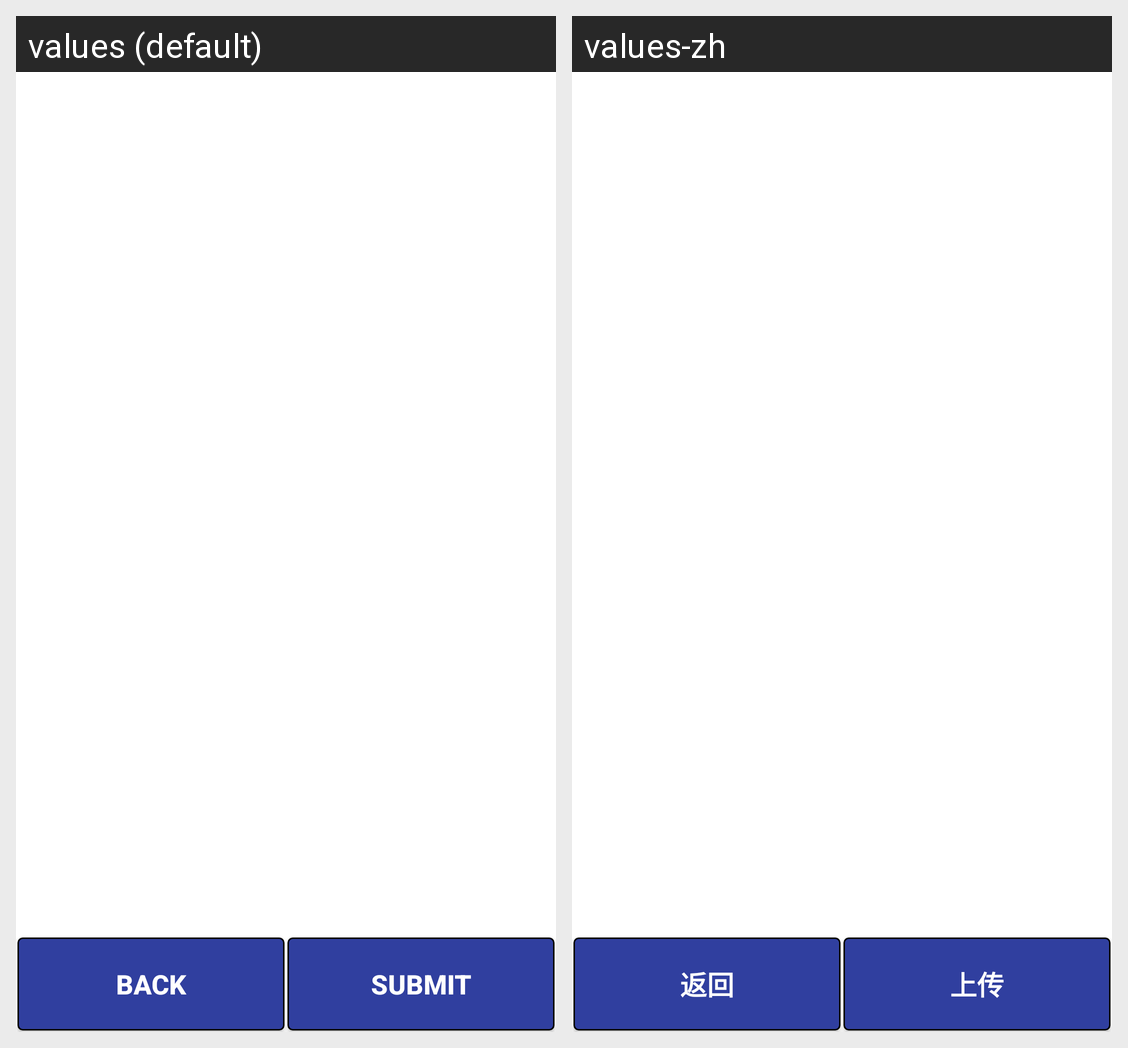

Translations of the strings shown on this Android screen, per locale in the grid:
Android screen res/layout/activity_mass_update_okpw_p2.xml rendered under 2 locales, left to right: values (default), values-zh. Device: Nexus 5 (rendered at 1080×1920; each locale shown at half size, 540×960, under a caption strip naming it); theme AppTheme.
Strings drawn on this screen, with the default value and each locale's value (text and hints the layout hard-codes, and strings that could not be matched under every locale, appear in the picture but are not listed):

buttontext_back
  values: BACK
  values-zh: 返回

buttontext_submit
  values: SUBMIT
  values-zh: 上传
